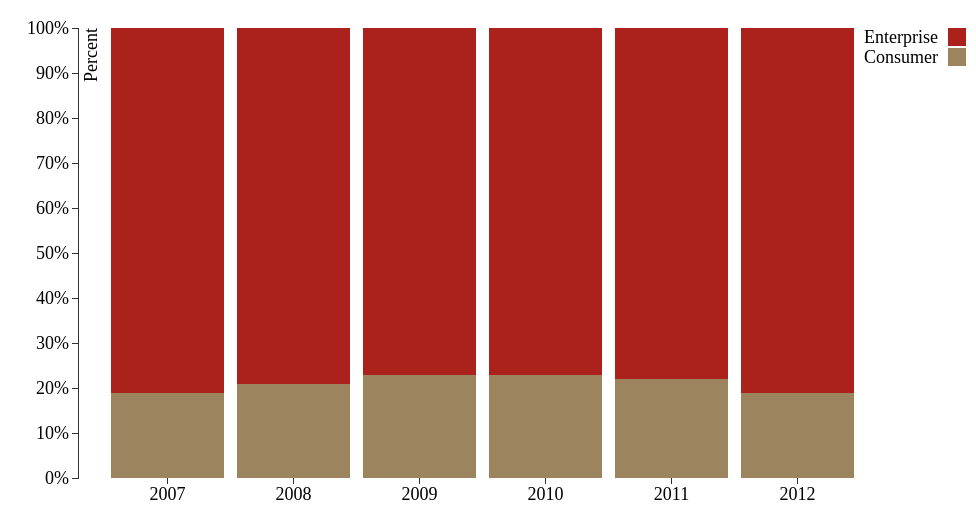
D3 v3 page, settled after 360 driven frames (6 s of simulated time); the page loaded 1 data file(s).



var margin = {top: 20, right: 100, bottom: 30, left: 70},
    width = 960 - margin.left - margin.right,
    height = 500 - margin.top - margin.bottom;

var x = d3.scale.ordinal()
    .rangeRoundBands([20, width], .1);

var y = d3.scale.linear()
    .rangeRound([height, 0]);

var color = d3.scale.ordinal()
    .range(["#9C855E","#AB211C"]);

var xAxis = d3.svg.axis()
    .scale(x)
    .orient("bottom");

var yAxis = d3.svg.axis()
    .scale(y)
    .orient("left")
    .tickFormat(d3.format(".0%"));

var svg = d3.select("body").append("svg")
    .attr("width", width + margin.left + margin.right)
    .attr("height", height + margin.top + margin.bottom)
  .append("g")
    .attr("transform", "translate(" + margin.left + "," + margin.top + ")");

d3.csv("consumermix.csv", function(error, data) {
  color.domain(d3.keys(data[0]).filter(function(key) { return key !== "State"; }));

  data.forEach(function(d) {
    var y0 = 0;
    d.ages = color.domain().map(function(name) { return {name: name, y0: y0, y1: y0 += +d[name]}; });
    d.total = d.ages[d.ages.length - 1].y1;
  });

  data.sort(function(a, b) { return b.total - a.total; });

  x.domain(data.map(function(d) { return d.State; }));
  y.domain([0, d3.max(data, function(d) { return d.total; })]);

  svg.append("g")
      .attr("class", "x axis")
      .attr("transform", "translate(0," + height + ")")
      .call(xAxis);



  svg.append("g")
      .attr("class", "y axis")
      .call(yAxis)
    .append("text")
      .attr("transform", "rotate(-90)")
      .attr("y", 6)
      .attr("dy", ".71em")
      .style("text-anchor", "end")
	  .style("font-size", "18px")
      .text("Percent");

  var state = svg.selectAll(".state")
      .data(data)
    .enter().append("g")
      .attr("class", "g")
      .attr("transform", function(d) { return "translate(" + x(d.State) + ",0)"; });

  state.selectAll("rect")
      .data(function(d) { return d.ages; })
    .enter().append("rect")
      .attr("width", x.rangeBand())
      .attr("y", function(d) { return y(d.y1); })
      .attr("height", function(d) { return y(d.y0) - y(d.y1); })
      .style("fill", function(d) { return color(d.name); });

  var legend = svg.selectAll(".legend")
      .data(color.domain().slice().reverse())
    .enter().append("g")
      .attr("class", "legend")
      .attr("transform", function(d, i) { return "translate(0," + i * 20 + ")"; });

  legend.append("rect")
      .attr("x", width + 80)
      .attr("width", 18)
      .attr("height", 18)
      .style("fill", color);

  legend.append("text")
      .attr("x", width+70)
      .attr("y", 9)
      .attr("dy", ".35em")
      .style("text-anchor", "end")
      .text(function(d) { return d; });

});



### data: consumermix.csv
State, Consumer, Enterprise
2007, .19, .81
2008, .21, .79
2009, .23, .77
2010, .23, .77
2011, .22, .78
2012, .19, .81